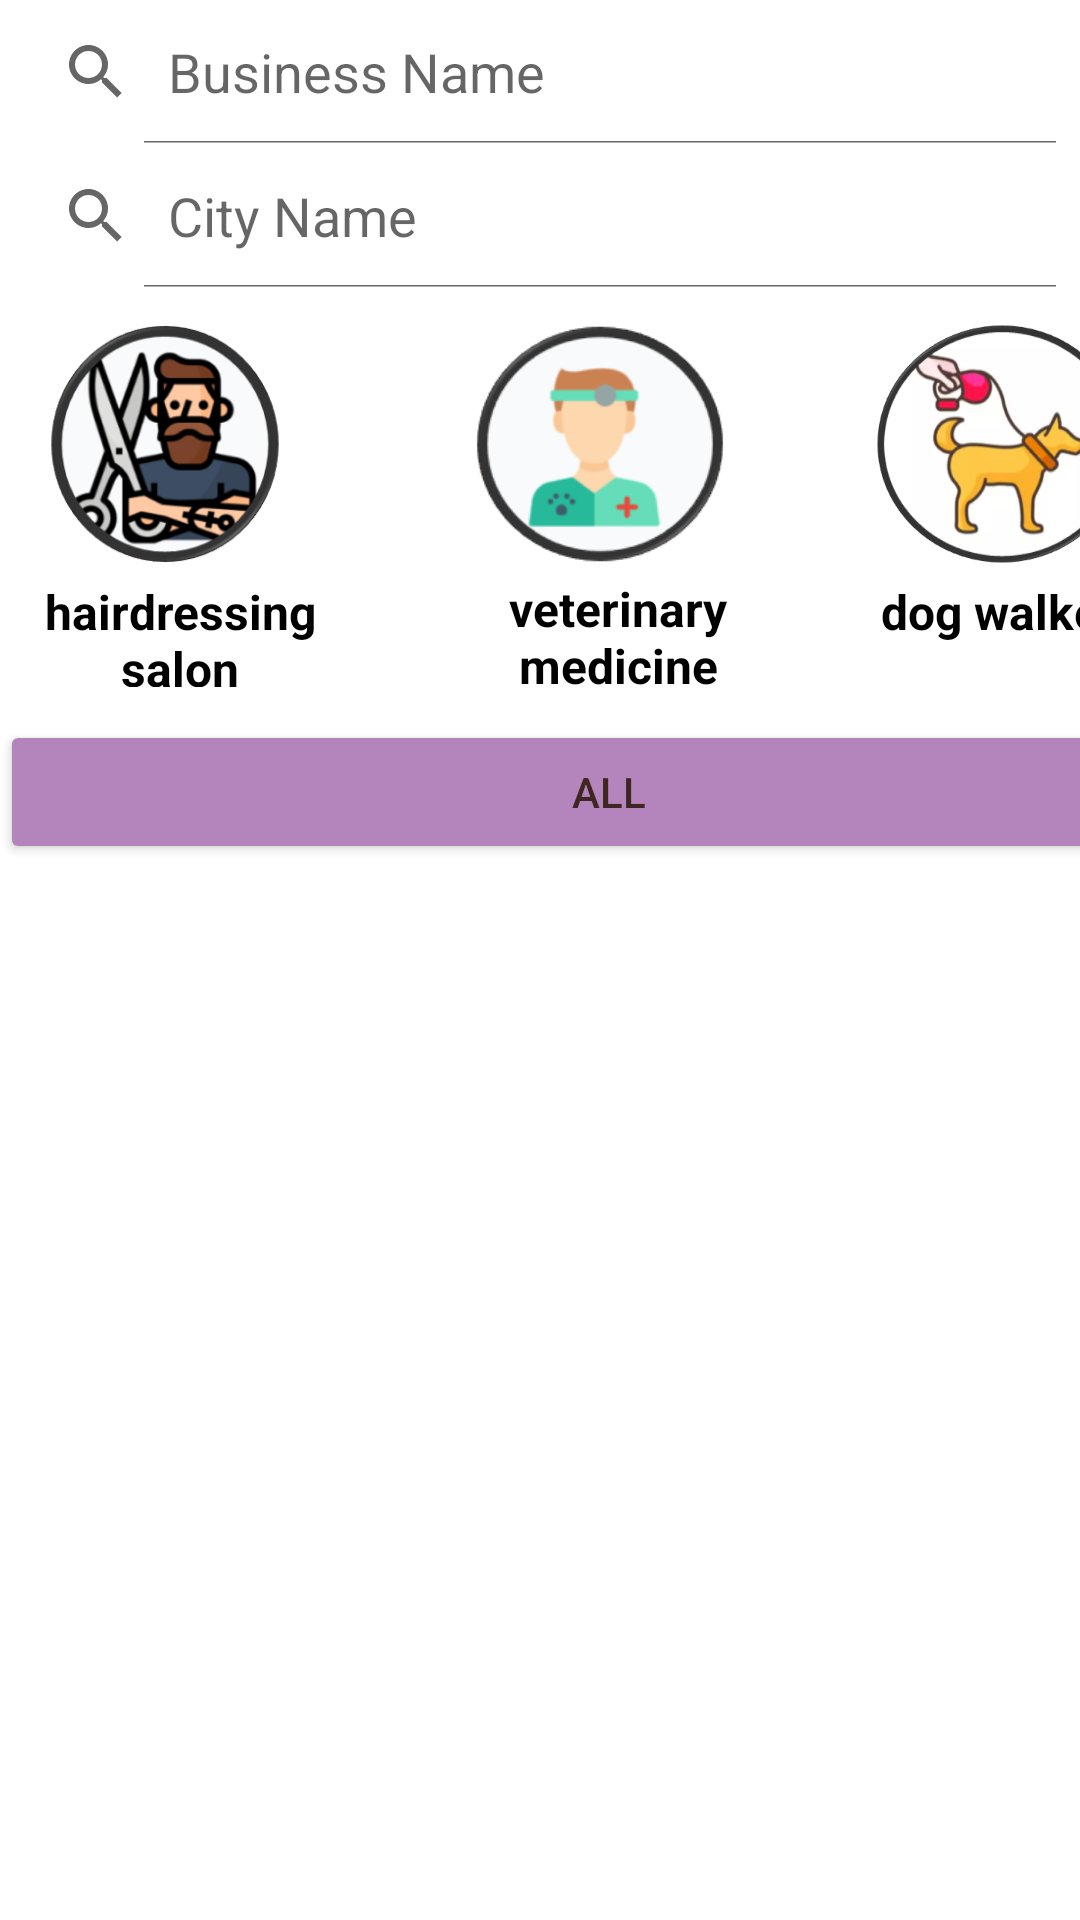

Produce the Android XML layout that renders to this screen, including the resource entries it uses.
<!-- AndroidManifest.xml: application theme Theme.BFF -->
<!-- res/layout/activity_search.xml -->
<?xml version="1.0" encoding="utf-8"?>
<LinearLayout xmlns:android="http://schemas.android.com/apk/res/android"
    xmlns:app="http://schemas.android.com/apk/res-auto"
    xmlns:tools="http://schemas.android.com/tools"
    android:layout_width="match_parent"
    android:layout_height="match_parent"
    android:orientation="vertical"
    tools:context=".view.searchView">

    <SearchView
        android:id="@+id/BusinessListSearchView"
        android:layout_width="match_parent"
        android:layout_height="wrap_content"
        android:iconifiedByDefault="false"
        android:queryHint="Business Name"
        />

    <SearchView
        android:id="@+id/searchView"
        android:layout_width="match_parent"
        android:layout_height="wrap_content"
        android:iconifiedByDefault="false"
        android:queryHint="City Name" />

    <LinearLayout
        android:layout_width="match_parent"
        android:layout_height="wrap_content"
        android:orientation="horizontal">

        <ImageButton
            android:id="@+id/imageButton"
            android:layout_width="110dp"
            android:layout_height="80dp"
            android:layout_marginStart="0dp"
            android:layout_marginTop="12dp"
            android:adjustViewBounds="true"
            android:background="@android:color/transparent"
            android:contentDescription="@string/hair"
            android:scaleType="fitCenter"

            android:src="@drawable/barber2" />

        <ImageButton
            android:id="@+id/imageButton12"
            android:layout_width="110dp"
            android:layout_height="80dp"
            android:layout_marginStart="35dp"
            android:layout_marginTop="12dp"

            android:adjustViewBounds="true"
            android:background="@android:color/transparent"
            android:contentDescription="@string/vet"
            android:scaleType="fitCenter"
            android:src="@drawable/vet3" />

        <ImageButton
            android:id="@+id/imageButton15"
            android:layout_width="110dp"
            android:layout_height="80dp"
            android:layout_marginStart="24dp"
            android:layout_marginTop="12dp"
            android:adjustViewBounds="true"
            android:background="@android:color/transparent"
            android:contentDescription="@string/dog"
            android:scaleType="fitCenter"
            android:src="@drawable/dog_walker2" />
    </LinearLayout>

    <LinearLayout
        android:layout_width="match_parent"
        android:layout_height="wrap_content"
        android:orientation="horizontal">

        <TextView
            android:id="@+id/textView21"
            android:layout_width="120dp"
            android:layout_height="36dp"
            android:layout_marginTop="5dp"
            android:text="hairdressing salon"
            android:textAlignment="center"
            android:textColor="@color/black"
            android:textSize="16sp"
            android:textStyle="bold" />

        <TextView
            android:id="@+id/textView22"
            android:layout_width="124dp"
            android:layout_height="43dp"
            android:layout_marginStart="24dp"
            android:layout_marginTop="4dp"
            android:text="veterinary medicine"
            android:textAlignment="center"
            android:textColor="@color/black"
            android:textSize="16sp"
            android:textStyle="bold" />

        <TextView
            android:id="@+id/textView23"
            android:layout_width="120dp"
            android:layout_height="36dp"
            android:layout_marginStart="5dp"
            android:layout_marginTop="5dp"
            android:text="dog walker"
            android:textAlignment="center"
            android:textColor="@color/black"
            android:textSize="16sp"
            android:textStyle="bold" />
    </LinearLayout>

    <Button
        android:id="@+id/button8"
        android:layout_width="406dp"
        android:layout_height="48dp"
        android:layout_marginTop="5dp"
        android:backgroundTint="#B485BC"
        android:text="@string/all"
        android:textColor="#3E2723" />

    <androidx.recyclerview.widget.RecyclerView
        android:id="@+id/recyclebusiness"
        android:layout_width="match_parent"
        android:layout_height="match_parent" />

    <TextView
        android:id="@+id/textSearch"
        android:layout_width="196dp"
        android:layout_height="wrap_content"
        android:layout_alignParentTop="true"
        android:layout_centerHorizontal="true"
        android:layout_marginTop="259dp"
        android:textAlignment="center"
        android:textColor="@color/black"
        android:textSize="34sp"
        android:textStyle="bold"
        />


</LinearLayout>
<!-- resources referenced by this layout -->
<resources>
  <color name="black">#FF000000</color>
  <!-- drawable barber2: png bitmap (drawable, 42028 bytes) -->
  <!-- drawable dog_walker2: png bitmap (drawable, 78638 bytes) -->
  <!-- drawable vet3: png bitmap (drawable, 12068 bytes) -->
  <string name="all">All</string>
  <string name="dog">dog</string>
  <string name="hair">hair</string>
  <string name="vet">vet</string>
  <style name="Theme.BFF" parent="Theme.MaterialComponents.DayNight.DarkActionBar">
          
          <item name="colorPrimary">@color/purple_500</item>
          <item name="colorPrimaryVariant">@color/purple_700</item>
          <item name="colorOnPrimary">@color/white</item>
          
          <item name="colorSecondary">@color/teal_200</item>
          <item name="colorSecondaryVariant">@color/teal_700</item>
          <item name="colorOnSecondary">@color/black</item>
          
          <item name="android:statusBarColor">?attr/colorPrimaryVariant</item>
          
      </style>
  <color name="purple_500">#FF6200EE</color>
  <color name="purple_700">#FF3700B3</color>
  <color name="white">#FFFFFFFF</color>
  <color name="teal_200">#FF03DAC5</color>
  <color name="teal_700">#FF018786</color>
</resources>
